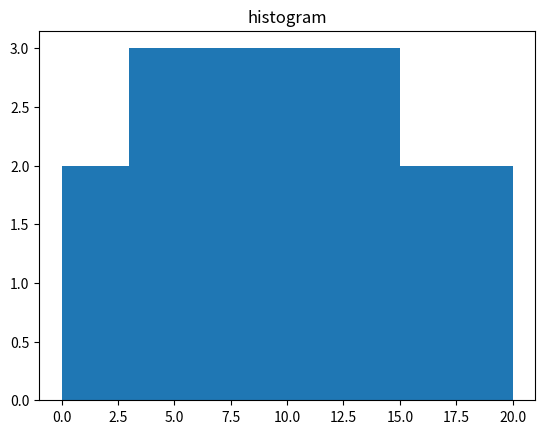

Generate this figure with matplotlib:
# -*- coding: utf-8 -*-
"""
Created on Sat Apr 17 08:20:33 2021

[redacted]
"""


from matplotlib import pyplot as plt 
import numpy as np  
 
a = np.array([1,2,3,4,5,12,13,14,15,19]) 
plt.hist(a, bins =  [0,3,12,15,20]) 
plt.title("histogram") 
plt.show()
